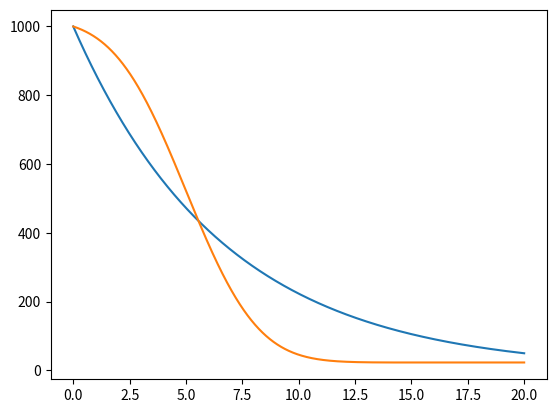

Python code for this plot:
import numpy as np
import matplotlib.pyplot as plt
from scipy import stats

if __name__ == '__main__':
    delta = .001  # for resolution
    decay_rate = .15  # for exponential model
    mean = 5.  # mean nb of days before leaving the group
    sigma = 2.5  # sigma before leaving the group
    prob1 = stats.norm.pdf(np.arange(0, 14 / delta, 1), mean / delta, sigma / delta)  # pdf of going leaving the group
    group_0 = 1000  # initial condition
    group = [group_0]
    group_prob = [group_0]

    # Assume that 1000 just entered the group at beginning
    group_j = np.zeros(int(14 / delta))
    group_j[0] = group_0
    for i in [0, 1, 2, 3, 4, 5, 6, 7, 8, 9]:
        group_j[i] = 100
    print(group_j)
    x_ = np.arange(0., 20., delta)
    dt = x_[1] - x_[0]
    for i in x_[1:]:
        next_group = group[-1] - decay_rate * group[-1] * dt
        next_group_prob = group_prob[-1] - np.sum(prob1 * group_j)
        group.append(next_group)
        group_prob.append(next_group_prob)
        # update group_j for next delta time
        group_j = np.insert(group_j, 0, 0)
        group_j = np.delete(group_j, -1)

    # As we choose a normal law and with the initial conditions, number of people will follow a normal profile
    plt.plot(x_, group)
    plt.plot(x_, group_prob)
    plt.show()
